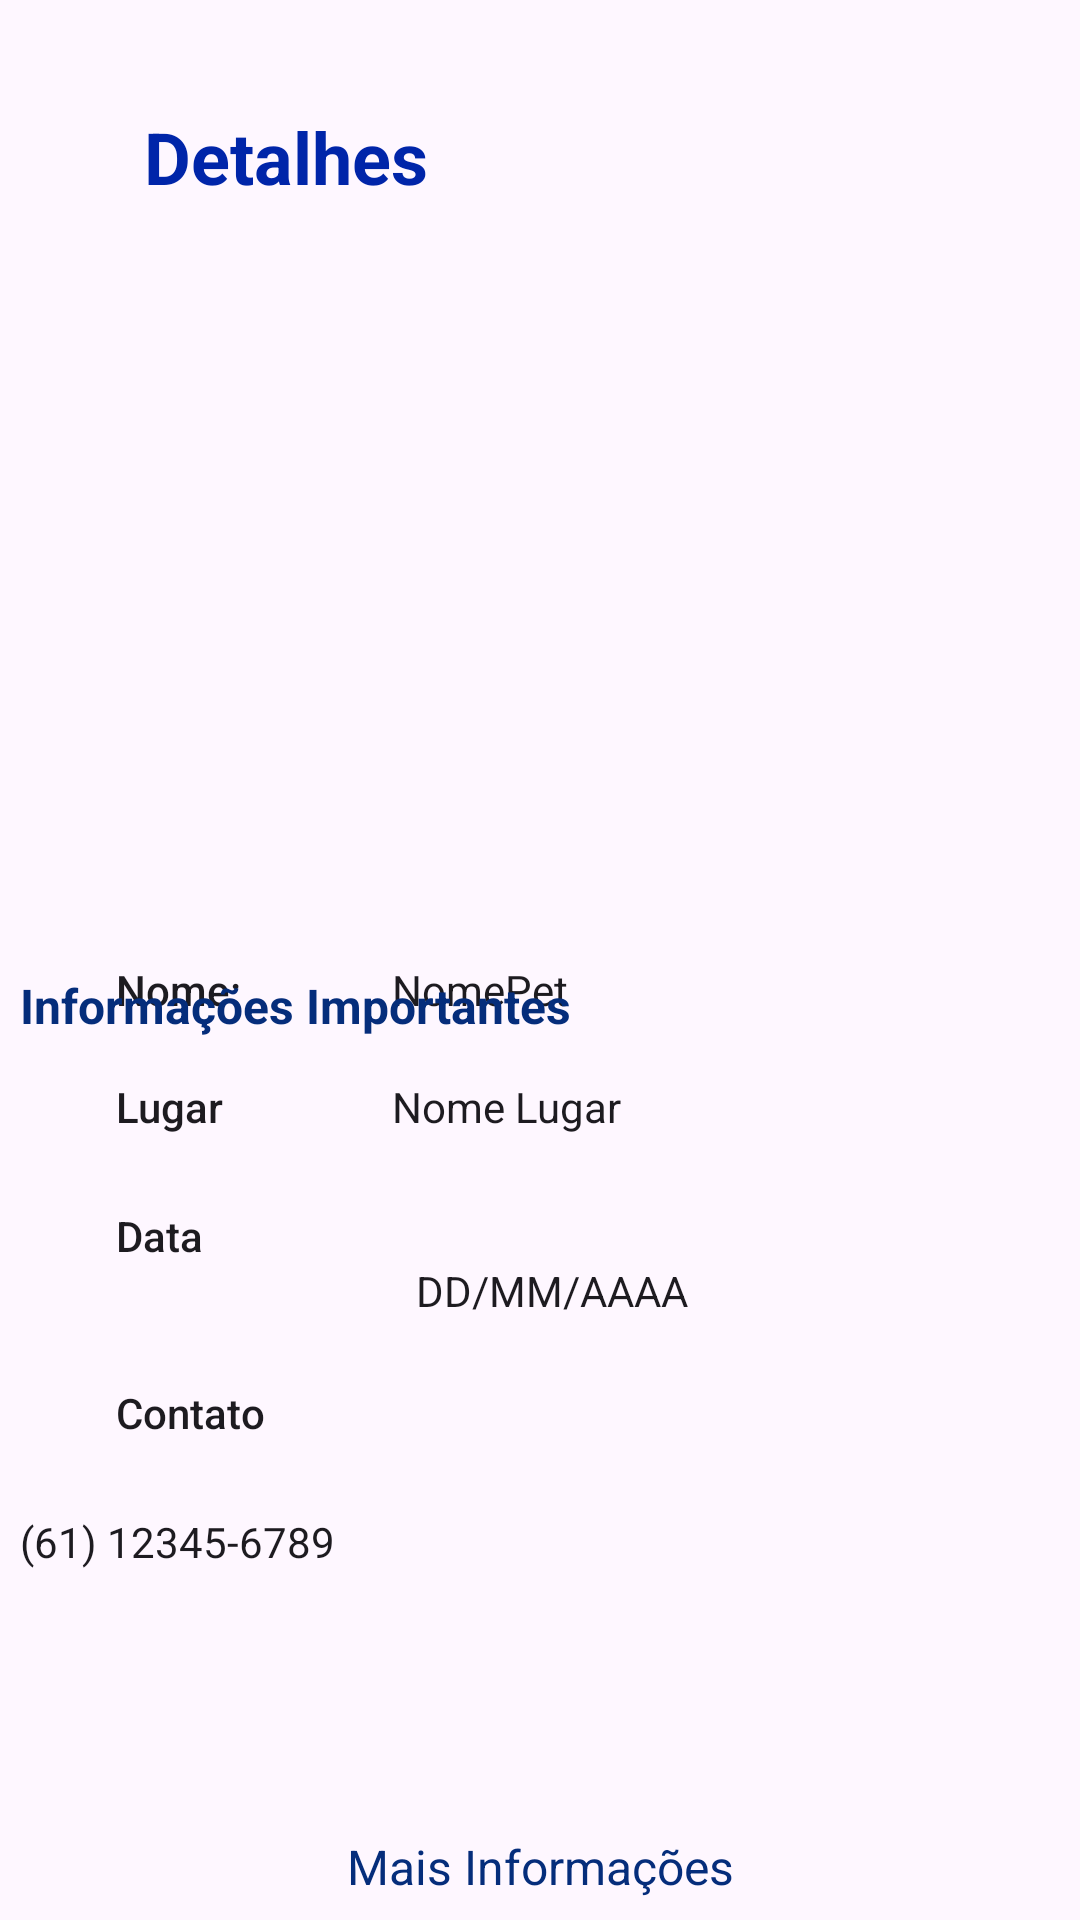

Android layout source for this screen:
<!-- AndroidManifest.xml: application theme Theme.DivulgaPet -->
<!-- res/layout/activity_visualiza_pet.xml -->
<?xml version="1.0" encoding="utf-8"?>
<androidx.constraintlayout.widget.ConstraintLayout xmlns:android="http://schemas.android.com/apk/res/android"
    xmlns:app="http://schemas.android.com/apk/res-auto"
    xmlns:tools="http://schemas.android.com/tools"
    android:layout_width="match_parent"
    android:layout_height="wrap_content"
    tools:context=".VisualizaPet">

    <androidx.constraintlayout.widget.ConstraintLayout
        android:id="@+id/cl_card_content"
        android:layout_width="347dp"
        android:layout_height="267dp"
        android:layout_marginTop="24dp"
        app:layout_constraintEnd_toEndOf="parent"
        app:layout_constraintStart_toStartOf="parent"
        app:layout_constraintTop_toBottomOf="@+id/tv_pet">


        <TextView
            android:id="@+id/tv_potencia"
            style="@style/TextAppearance.AppCompat.Body2"
            android:layout_width="60dp"
            android:layout_height="wrap_content"
            android:layout_marginStart="32dp"
            android:text="Nome:"
            app:layout_constraintStart_toStartOf="parent"
            tools:layout_editor_absoluteY="59dp" />


        <TextView
            android:id="@+id/tv_potencia_value"
            style="@style/TextAppearance.AppCompat.Body1"
            android:layout_width="wrap_content"
            android:layout_height="wrap_content"
            android:layout_marginStart="32dp"
            android:text="NomePet"
            app:layout_constraintStart_toEndOf="@id/tv_potencia"
            app:layout_constraintTop_toTopOf="@id/tv_potencia" />

        <TextView
            android:id="@+id/tv_recarga"
            style="@style/TextAppearance.AppCompat.Body2"
            android:layout_width="60dp"
            android:layout_height="wrap_content"
            android:layout_marginStart="32dp"
            android:layout_marginTop="20dp"
            android:text="Lugar"
            app:layout_constraintStart_toStartOf="parent"
            app:layout_constraintTop_toBottomOf="@id/tv_potencia" />

        <TextView
            android:id="@+id/tv_recarga_value"
            style="@style/TextAppearance.AppCompat.Body1"
            android:layout_width="wrap_content"
            android:layout_height="wrap_content"
            android:layout_marginStart="40dp"
            android:text="DD/MM/AAAA"
            app:layout_constraintBottom_toBottomOf="@id/cl_card_content"
            app:layout_constraintStart_toEndOf="@id/tv_recarga"
            app:layout_constraintTop_toTopOf="@id/tv_recarga"
            app:layout_constraintVertical_bias="0.293" />

        <TextView
            android:id="@+id/tv_recarga_value2"
            style="@style/TextAppearance.AppCompat.Body1"
            android:layout_width="wrap_content"
            android:layout_height="wrap_content"
            android:text="(61) 12345-6789"
            app:layout_constraintBottom_toBottomOf="@id/cl_card_content"
            app:layout_constraintTop_toTopOf="@id/tv_recarga"
            app:layout_constraintVertical_bias="0.694"
            tools:layout_editor_absoluteX="132dp" />

        <TextView
            android:id="@+id/tv_pot"
            style="@style/TextAppearance.AppCompat.Body2"
            android:layout_width="60dp"
            android:layout_height="wrap_content"
            android:layout_marginStart="32dp"
            android:layout_marginTop="24dp"
            android:text="Data"
            app:layout_constraintEnd_toStartOf="@+id/tv_recarga_value"
            app:layout_constraintHorizontal_bias="0.0"
            app:layout_constraintStart_toStartOf="parent"
            app:layout_constraintTop_toBottomOf="@id/tv_recarga" />

        <TextView
            android:id="@+id/tv_pot3"
            style="@style/TextAppearance.AppCompat.Body2"
            android:layout_width="60dp"
            android:layout_height="wrap_content"
            android:layout_marginStart="32dp"
            android:layout_marginTop="40dp"
            android:text="Contato"
            app:layout_constraintEnd_toStartOf="@+id/tv_recarga_value2"
            app:layout_constraintHorizontal_bias="0.0"
            app:layout_constraintStart_toStartOf="parent"
            app:layout_constraintTop_toBottomOf="@+id/tv_pot" />

        <TextView
            android:id="@+id/tv_lugar"
            style="@style/TextAppearance.AppCompat.Body1"
            android:layout_width="wrap_content"
            android:layout_height="wrap_content"
            android:layout_marginStart="32dp"
            android:text="Nome Lugar"
            app:layout_constraintStart_toEndOf="@id/tv_recarga"
            app:layout_constraintTop_toTopOf="@id/tv_recarga" />

        <TextView
            android:id="@+id/textView2"
            android:layout_width="wrap_content"
            android:layout_height="wrap_content"
            android:layout_marginTop="4dp"
            android:text="Informações Importantes"
            android:textColor="@color/textoInfo"
            android:textSize="16dp"
            android:textStyle="bold"
            app:layout_constraintTop_toTopOf="parent"
            tools:layout_editor_absoluteX="88dp" />


    </androidx.constraintlayout.widget.ConstraintLayout>

    <TextView
        android:id="@+id/tv_titulo"
        android:layout_width="wrap_content"
        android:layout_height="wrap_content"
        android:layout_marginStart="48dp"
        android:layout_marginTop="36dp"
        android:text="Detalhes"
        android:textColor="@color/tituloPrincipal"
        android:textSize="24dp"
        android:textStyle="bold"
        app:layout_constraintStart_toStartOf="parent"
        app:layout_constraintTop_toTopOf="parent" />

    <ImageView
        android:id="@+id/tv_pet"
        android:layout_width="311dp"
        android:layout_height="204dp"
        android:layout_marginTop="24dp"
        app:layout_constraintEnd_toEndOf="parent"
        app:layout_constraintStart_toStartOf="parent"
        app:layout_constraintTop_toBottomOf="@+id/tv_titulo"
        tools:srcCompat="@tools:sample/avatars" />

    <androidx.constraintlayout.widget.ConstraintLayout
        android:id="@+id/cl_card_content_2"
        android:layout_width="347dp"
        android:layout_height="101dp"
        android:layout_marginTop="20dp"
        app:layout_constraintEnd_toEndOf="parent"
        app:layout_constraintStart_toStartOf="parent"
        app:layout_constraintTop_toBottomOf="@+id/cl_card_content">


        <TextView
            android:id="@+id/tv_info"
            style="@style/TextAppearance.AppCompat.Body2"
            android:layout_width="268dp"
            android:layout_height="49dp"
            android:layout_marginTop="20dp"
            android:text="Texto Informativo"
            app:layout_constraintBottom_toBottomOf="parent"
            app:layout_constraintEnd_toEndOf="parent"
            app:layout_constraintHorizontal_bias="0.493"
            app:layout_constraintStart_toStartOf="parent"
            app:layout_constraintTop_toBottomOf="@+id/tv_2"
            app:layout_constraintVertical_bias="0.0" />

        <TextView
            android:id="@+id/tv_2"
            android:layout_width="wrap_content"
            android:layout_height="wrap_content"
            android:layout_marginTop="4dp"
            android:text="Mais Informações"
            android:textColor="@color/textoInfo"
            android:textSize="16dp"
            app:layout_constraintEnd_toEndOf="parent"
            app:layout_constraintStart_toStartOf="parent"
            app:layout_constraintTop_toTopOf="parent" />


    </androidx.constraintlayout.widget.ConstraintLayout>


</androidx.constraintlayout.widget.ConstraintLayout>
<!-- resources referenced by this layout -->
<resources>
  <color name="textoInfo">#052D7B</color>
  <color name="tituloPrincipal">#0025A9</color>
  <style name="Theme.DivulgaPet" parent="Base.Theme.DivulgaPet" />
  <style name="Base.Theme.DivulgaPet" parent="Theme.Material3.DayNight.NoActionBar">
          
          
      </style>
</resources>
